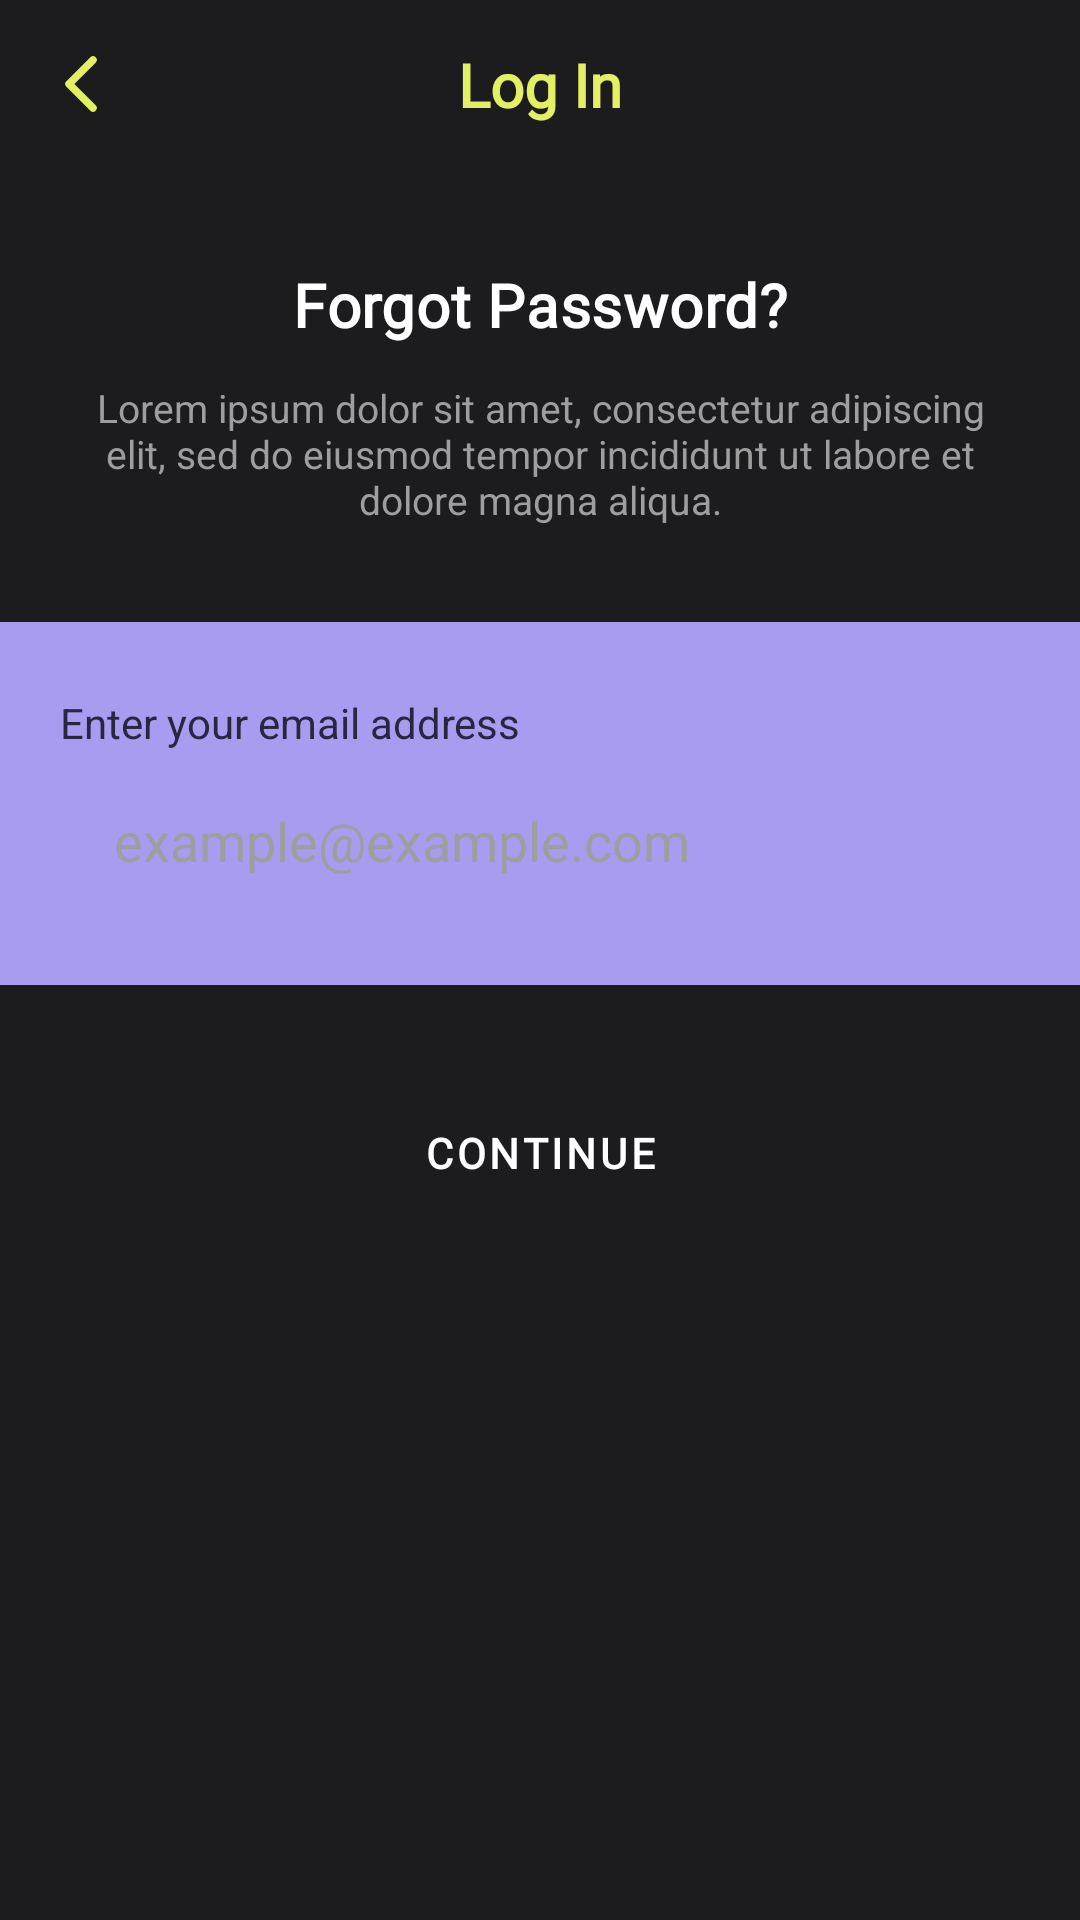

The Android layout XML behind this screen, and the referenced resources:
<!-- AndroidManifest.xml: application theme Theme.GymApp -->
<!-- res/layout/fragment_forgot_password.xml -->
<?xml version="1.0" encoding="utf-8"?>
<androidx.constraintlayout.widget.ConstraintLayout
    xmlns:android="http://schemas.android.com/apk/res/android"
    xmlns:app="http://schemas.android.com/apk/res-auto"
    android:layout_width="match_parent"
    android:layout_height="match_parent"
    android:background="@color/background_dark">

    <include
        android:id="@+id/topBar"
        layout="@layout/include_auth_topbar"
        android:layout_width="match_parent"
        android:layout_height="wrap_content"
        android:layout_marginHorizontal="8dp"
        app:layout_constraintTop_toTopOf="parent" />

    <TextView
        android:id="@+id/tvHeading"
        android:layout_width="wrap_content"
        android:layout_height="wrap_content"
        android:layout_marginTop="24dp"
        android:text="@string/forgot_password_heading"
        android:textAppearance="?attr/textAppearanceHeadline6"
        android:textColor="@color/white"
        app:layout_constraintEnd_toEndOf="parent"
        app:layout_constraintStart_toStartOf="parent"
        app:layout_constraintTop_toBottomOf="@id/topBar" />

    <TextView
        android:id="@+id/tvDesc"
        android:layout_width="0dp"
        android:layout_height="wrap_content"
        android:layout_marginTop="12dp"
        android:layout_marginHorizontal="24dp"
        android:gravity="center"
        android:text="@string/forgot_password_desc"
        android:textAlignment="center"
        android:textColor="@color/text_secondary_gray"
        android:textSize="13sp"
        app:layout_constraintEnd_toEndOf="parent"
        app:layout_constraintStart_toStartOf="parent"
        app:layout_constraintTop_toBottomOf="@id/tvHeading" />

    <androidx.constraintlayout.widget.ConstraintLayout
        android:id="@+id/cardAuth"
        android:layout_width="match_parent"
        android:layout_height="wrap_content"
        android:layout_marginTop="32dp"
        android:background="@color/auth_card_purple"
        android:paddingHorizontal="20dp"
        android:paddingVertical="24dp"
        app:layout_constraintTop_toBottomOf="@id/tvDesc">

        <TextView
            android:id="@+id/tvEmailLabel"
            android:layout_width="wrap_content"
            android:layout_height="wrap_content"
            android:text="@string/forgot_password_email_label"
            android:textColor="@color/auth_label_dark"
            android:textFontWeight="600"
            android:textSize="14sp"
            app:layout_constraintStart_toStartOf="parent"
            app:layout_constraintTop_toTopOf="parent" />

        <EditText
            android:id="@+id/etEmail"
            android:layout_width="match_parent"
            android:layout_height="48dp"
            android:layout_marginTop="6dp"
            android:background="@drawable/bg_input_white"
            android:hint="example@example.com"
            android:inputType="textEmailAddress"
            android:paddingHorizontal="18dp"
            android:textColorHint="@color/text_secondary_gray"
            app:layout_constraintEnd_toEndOf="parent"
            app:layout_constraintStart_toStartOf="parent"
            app:layout_constraintTop_toBottomOf="@id/tvEmailLabel" />

    </androidx.constraintlayout.widget.ConstraintLayout>

    <com.google.android.material.button.MaterialButton
        android:id="@+id/btnContinue"
        style="@style/Widget.MaterialComponents.Button.TextButton"
        android:layout_width="wrap_content"
        android:layout_height="wrap_content"
        android:layout_marginTop="32dp"
        android:background="@drawable/bg_onboarding_button"
        android:paddingHorizontal="40dp"
        android:text="@string/continue_btn"
        android:textColor="@color/white"
        app:layout_constraintEnd_toEndOf="parent"
        app:layout_constraintStart_toStartOf="parent"
        app:layout_constraintTop_toBottomOf="@id/cardAuth" />

</androidx.constraintlayout.widget.ConstraintLayout>
<!-- res/layout/include_auth_topbar.xml (included above) -->
<?xml version="1.0" encoding="utf-8"?>
<androidx.constraintlayout.widget.ConstraintLayout xmlns:android="http://schemas.android.com/apk/res/android"
    xmlns:app="http://schemas.android.com/apk/res-auto"
    android:layout_width="match_parent"
    android:layout_height="wrap_content"
    xmlns:tools="http://schemas.android.com/tools"
    android:paddingTop="8dp"
    android:paddingBottom="16dp">

    <ImageView
        android:id="@+id/ivBack"
        android:layout_width="40dp"
        android:layout_height="40dp"
        android:padding="8dp"
        android:contentDescription="@string/back"
        android:src="@drawable/ic_chevron_left"
        app:layout_constraintStart_toStartOf="parent"
        app:layout_constraintTop_toTopOf="parent"
        app:layout_constraintBottom_toBottomOf="parent" />

    <TextView
        android:id="@+id/tvTopBarTitle"
        android:layout_width="0dp"
        android:layout_height="wrap_content"
        android:fontFamily="@font/poppins"
        android:gravity="center"
        android:textColor="@color/brand_lime"
        android:textFontWeight="700"
        android:textSize="20sp"
        app:layout_constraintStart_toStartOf="parent"
        app:layout_constraintEnd_toEndOf="parent"
        app:layout_constraintTop_toTopOf="@id/ivBack"
        app:layout_constraintBottom_toBottomOf="@id/ivBack"
        tools:text="Log In" />

</androidx.constraintlayout.widget.ConstraintLayout>
<!-- resources referenced by this layout -->
<resources>
  <color name="auth_card_purple">#A79CF0</color>
  <color name="auth_label_dark">#2B2640</color>
  <color name="background_dark">#1C1C1E</color>
  <color name="brand_lime">#E2F163</color>
  <color name="text_secondary_gray">#9E9E9E</color>
  <color name="white">#FFFFFF</color>
  <!-- drawable bg_onboarding_button (drawable) -->
  <shape xmlns:android="http://schemas.android.com/apk/res/android" android:shape="rectangle">
      <solid android:color="#66000000" />
      <stroke android:width="1dp" android:color="#4DFFFFFF" />
      <corners android:radius="24dp" />
  </shape>
  <string name="back">Volver</string>
  <string name="continue_btn">Continue</string>
  <string name="forgot_password_desc">Lorem ipsum dolor sit amet, consectetur adipiscing elit, sed do eiusmod tempor incididunt ut labore et dolore magna aliqua.</string>
  <string name="forgot_password_email_label">Enter your email address</string>
  <string name="forgot_password_heading">Forgot Password?</string>
  <style name="TextAppearance.GymApp.Headline1" parent="TextAppearance.MaterialComponents.Headline1">
          <item name="fontFamily">@font/poppins</item>
          <item name="android:fontFamily">@font/poppins</item>
          <item name="android:textFontWeight" tools:targetApi="28">700</item>
      </style>
  <style name="TextAppearance.GymApp.Headline2" parent="TextAppearance.MaterialComponents.Headline2">
          <item name="fontFamily">@font/poppins</item>
          <item name="android:fontFamily">@font/poppins</item>
          <item name="android:textFontWeight" tools:targetApi="28">700</item>
      </style>
  <style name="TextAppearance.GymApp.Headline5" parent="TextAppearance.MaterialComponents.Headline5">
          <item name="fontFamily">@font/poppins</item>
          <item name="android:fontFamily">@font/poppins</item>
          <item name="android:textFontWeight" tools:targetApi="28">600</item>
      </style>
  <style name="TextAppearance.GymApp.Headline6" parent="TextAppearance.MaterialComponents.Headline6">
          <item name="fontFamily">@font/poppins</item>
          <item name="android:fontFamily">@font/poppins</item>
          <item name="android:textFontWeight" tools:targetApi="28">600</item>
      </style>
  <style name="TextAppearance.GymApp.Subtitle1" parent="TextAppearance.MaterialComponents.Subtitle1">
          <item name="fontFamily">@font/poppins</item>
          <item name="android:fontFamily">@font/poppins</item>
          <item name="android:textFontWeight" tools:targetApi="28">500</item>
      </style>
  <style name="TextAppearance.GymApp.Subtitle2" parent="TextAppearance.MaterialComponents.Subtitle2">
          <item name="fontFamily">@font/poppins</item>
          <item name="android:fontFamily">@font/poppins</item>
          <item name="android:textFontWeight" tools:targetApi="28">500</item>
      </style>
  <style name="TextAppearance.GymApp.Body1" parent="TextAppearance.MaterialComponents.Body1">
          <item name="fontFamily">@font/league_spartan</item>
          <item name="android:fontFamily">@font/league_spartan</item>
      </style>
  <style name="TextAppearance.GymApp.Body2" parent="TextAppearance.MaterialComponents.Body2">
          <item name="fontFamily">@font/league_spartan</item>
          <item name="android:fontFamily">@font/league_spartan</item>
      </style>
  <style name="TextAppearance.GymApp.Caption" parent="TextAppearance.MaterialComponents.Caption">
          <item name="fontFamily">@font/league_spartan</item>
          <item name="android:fontFamily">@font/league_spartan</item>
      </style>
  <style name="TextAppearance.GymApp.Overline" parent="TextAppearance.MaterialComponents.Overline">
          <item name="fontFamily">@font/league_spartan</item>
          <item name="android:fontFamily">@font/league_spartan</item>
      </style>
</resources>
